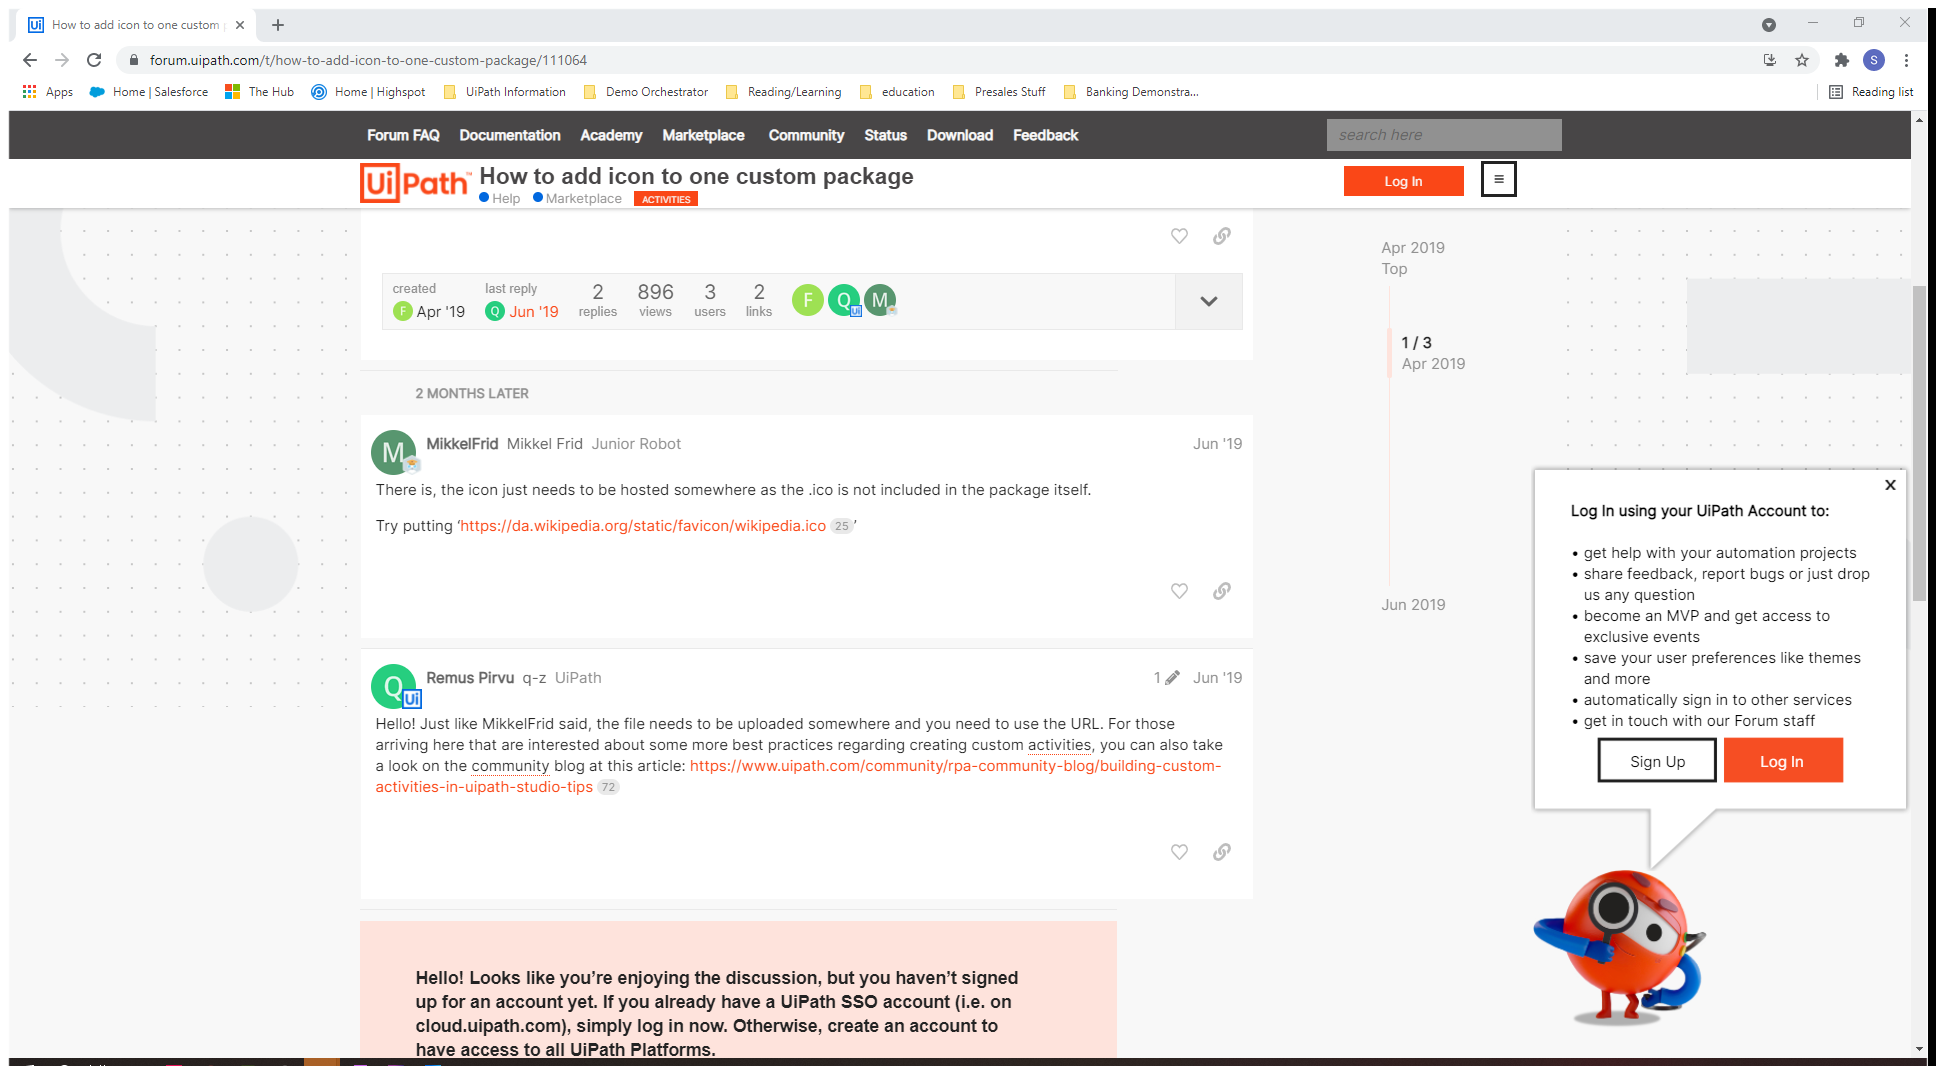
Task: Robotic Enterprise Framework
Workflow: Sequence

Step 1: Use Browser Chrome: How to add icon to one custom package - Help / Marketplace - UiPath Community Fo in window 'How to add icon to one custom package - Help / Marketplace - UiPath Community Forum' (chrome.exe)

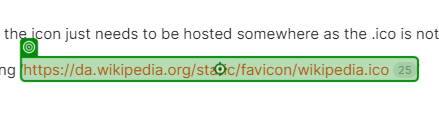
Step 2: click on 'https://da.wikipedia.or…'